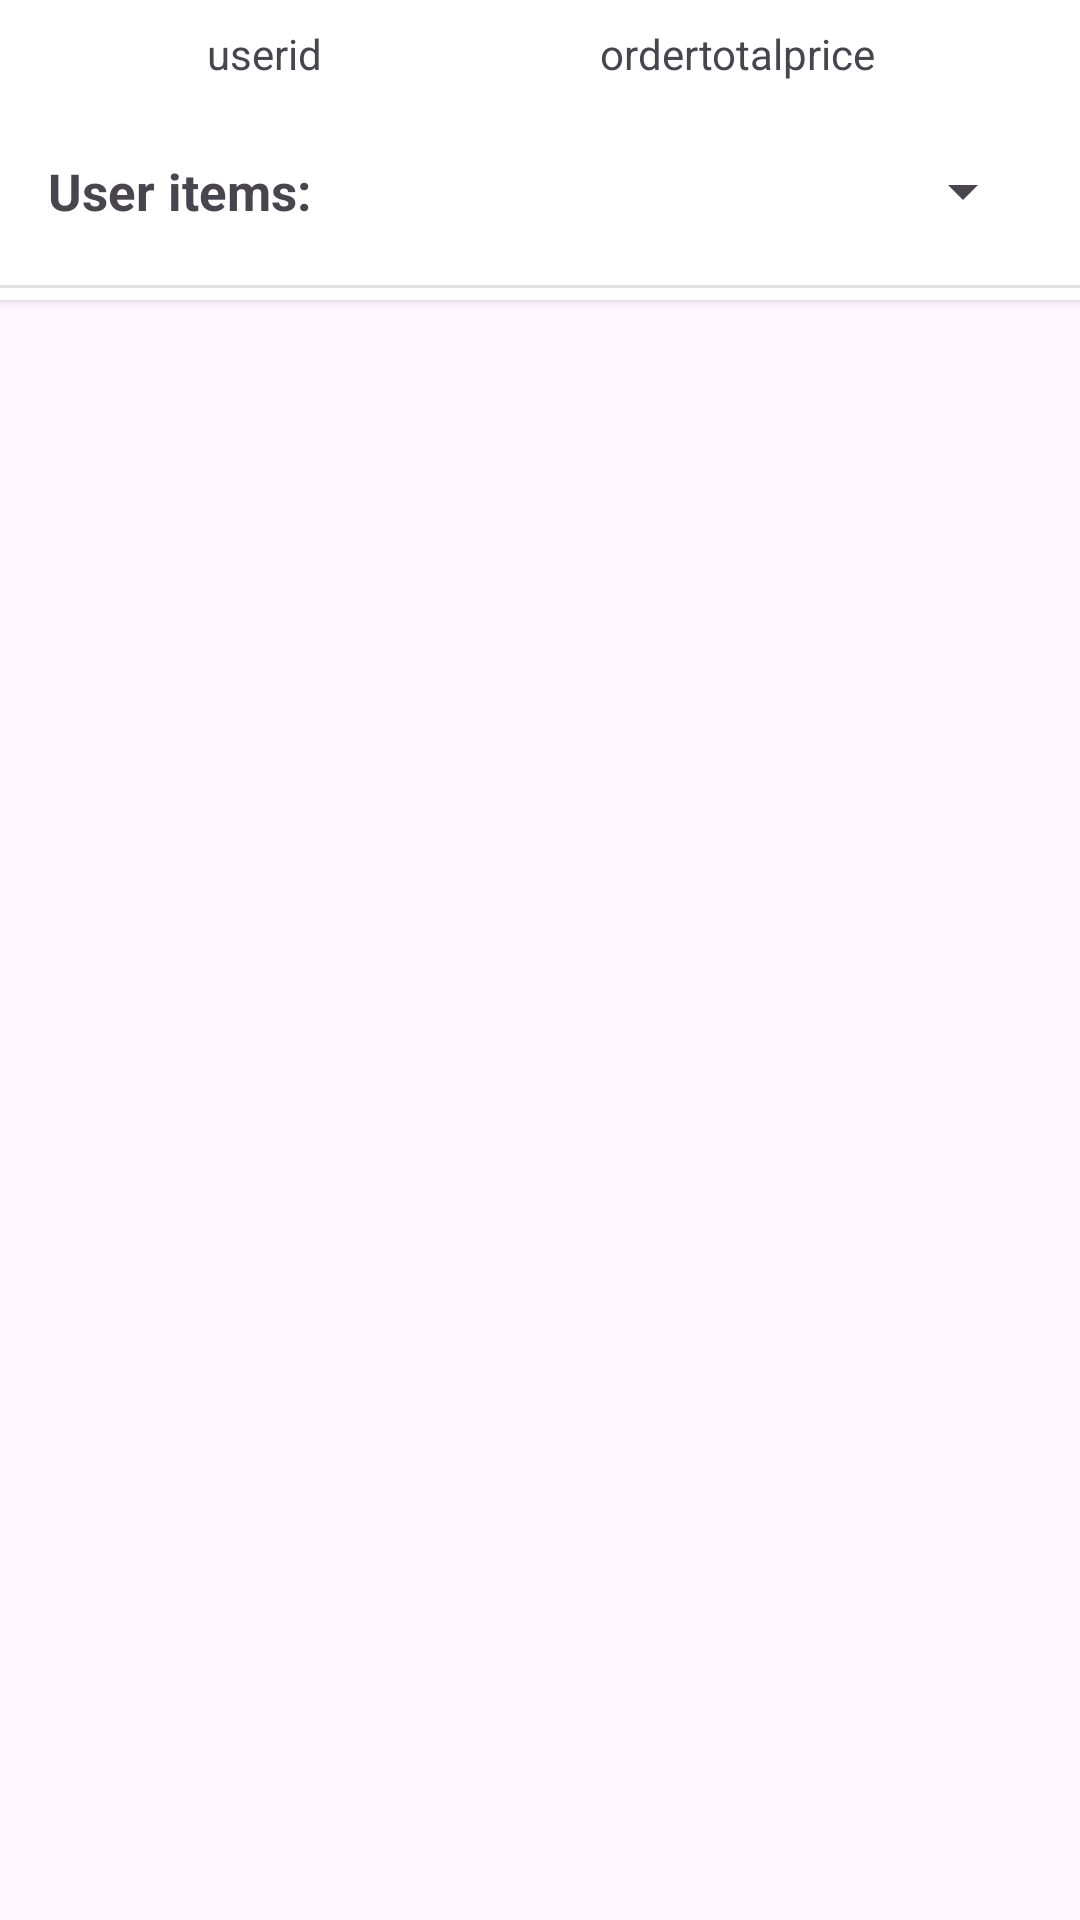

This screen was rendered from an Android layout file. Write that file and the resources it references.
<!-- AndroidManifest.xml: application theme Theme.Material3.DayNight.NoActionBar -->
<!-- res/layout/order_view.xml -->
<?xml version="1.0" encoding="utf-8"?>
<androidx.constraintlayout.widget.ConstraintLayout xmlns:android="http://schemas.android.com/apk/res/android"
    xmlns:app="http://schemas.android.com/apk/res-auto"
    xmlns:tools="http://schemas.android.com/tools"
    android:layout_width="match_parent"
    android:layout_height="wrap_content">

    <androidx.cardview.widget.CardView
        android:layout_width="409dp"
        android:layout_height="100dp"
        app:layout_constraintEnd_toEndOf="parent"
        app:layout_constraintStart_toStartOf="parent"
        app:layout_constraintTop_toTopOf="parent">

        <androidx.constraintlayout.widget.ConstraintLayout
            android:layout_width="match_parent"
            android:layout_height="match_parent">

            <Spinner
                android:id="@+id/orderItemsDropdown"
                android:layout_width="201dp"
                android:layout_height="56dp"
                app:layout_constraintBottom_toBottomOf="parent"
                app:layout_constraintEnd_toEndOf="parent"
                app:layout_constraintHorizontal_bias="0.5"
                app:layout_constraintStart_toEndOf="@+id/textView8"
                app:layout_constraintTop_toBottomOf="@+id/orderTotalPrice"
                tools:ignore="SpeakableTextPresentCheck" />

            <TextView
                android:id="@+id/textView8"
                android:layout_width="wrap_content"
                android:layout_height="wrap_content"
                android:text="@string/user_items"
                android:textSize="17sp"
                android:textStyle="bold"
                app:layout_constraintBottom_toBottomOf="parent"
                app:layout_constraintEnd_toStartOf="@+id/orderItemsDropdown"
                app:layout_constraintHorizontal_bias="0.5"
                app:layout_constraintStart_toStartOf="parent"
                app:layout_constraintTop_toBottomOf="@+id/orderUserId" />

            <TextView
                android:id="@+id/orderUserId"
                android:layout_width="wrap_content"
                android:layout_height="wrap_content"
                android:text="userid"
                app:layout_constraintBottom_toTopOf="@+id/orderItemsDropdown"
                app:layout_constraintEnd_toStartOf="@+id/orderTotalPrice"
                app:layout_constraintHorizontal_bias="0.5"
                app:layout_constraintStart_toStartOf="parent"
                app:layout_constraintTop_toTopOf="parent" />

            <TextView
                android:id="@+id/orderTotalPrice"
                android:layout_width="wrap_content"
                android:layout_height="wrap_content"
                android:text="ordertotalprice"
                app:layout_constraintBottom_toTopOf="@+id/orderItemsDropdown"
                app:layout_constraintEnd_toEndOf="parent"
                app:layout_constraintHorizontal_bias="0.5"
                app:layout_constraintStart_toEndOf="@+id/orderUserId"
                app:layout_constraintTop_toTopOf="parent" />

            <View
                android:id="@+id/divider"
                android:layout_width="0dp"
                android:layout_height="1dp"
                android:layout_marginBottom="4dp"
                android:background="?android:attr/listDivider"
                app:layout_constraintBottom_toBottomOf="parent"
                app:layout_constraintEnd_toEndOf="parent"
                app:layout_constraintStart_toStartOf="parent" />

        </androidx.constraintlayout.widget.ConstraintLayout>
    </androidx.cardview.widget.CardView>
</androidx.constraintlayout.widget.ConstraintLayout>
<!-- resources referenced by this layout -->
<resources>
  <string name="user_items">User items:</string>
</resources>
